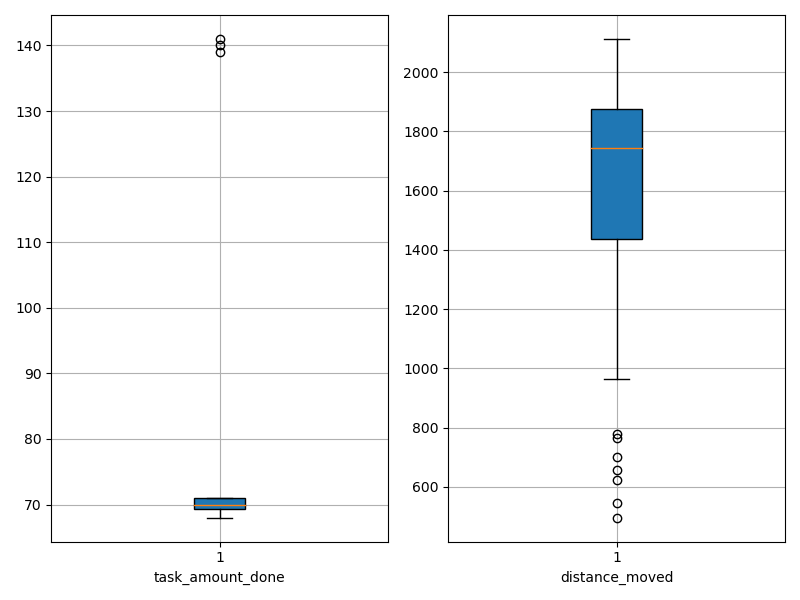

The table this chart was drawn from, first rows:
agent_id, task_amount_done, distance_moved
0, 70.0, 1889
1, 71.0, 547.1
2, 70.0, 1312
3, 69.0, 1434
4, 71.0, 496.5
5, 70.0, 1389
6, 70.0, 1559
7, 69.0, 1828
8, 69.0, 1773
9, 71.0, 1496
10, 70.0, 1760
11, 70.0, 1237
12, 71.0, 1492
13, 71.0, 1449
14, 70.0, 2064
15, 69.0, 1802
16, 69.0, 1777
17, 69.0, 1481
18, 70.0, 1739
19, 69.0, 1656
20, 71.0, 1747
21, 70.0, 1879
22, 70.0, 765.1
23, 70.0, 2029
24, 69.0, 1861
25, 71.0, 1856
26, 70.0, 1927
27, 70.0, 622.6
28, 70.0, 2112
29, 69.0, 1816
30, 70.0, 1968
31, 139.0, 1589
32, 71.0, 1733
33, 71.0, 2005
34, 141.0, 1526
35, 70.0, 2028
36, 140.0, 1372
37, 69.0, 656.5
38, 70.0, 1809
39, 71.0, 963
40, 71.0, 1867
41, 71.0, 1939
42, 70.0, 1685
43, 70.0, 1803
44, 71.0, 2066
45, 68.0, 2033
46, 69.0, 777.1
47, 71.0, 701.3
48, 68.0, 1608
49, 71.0, 1947
